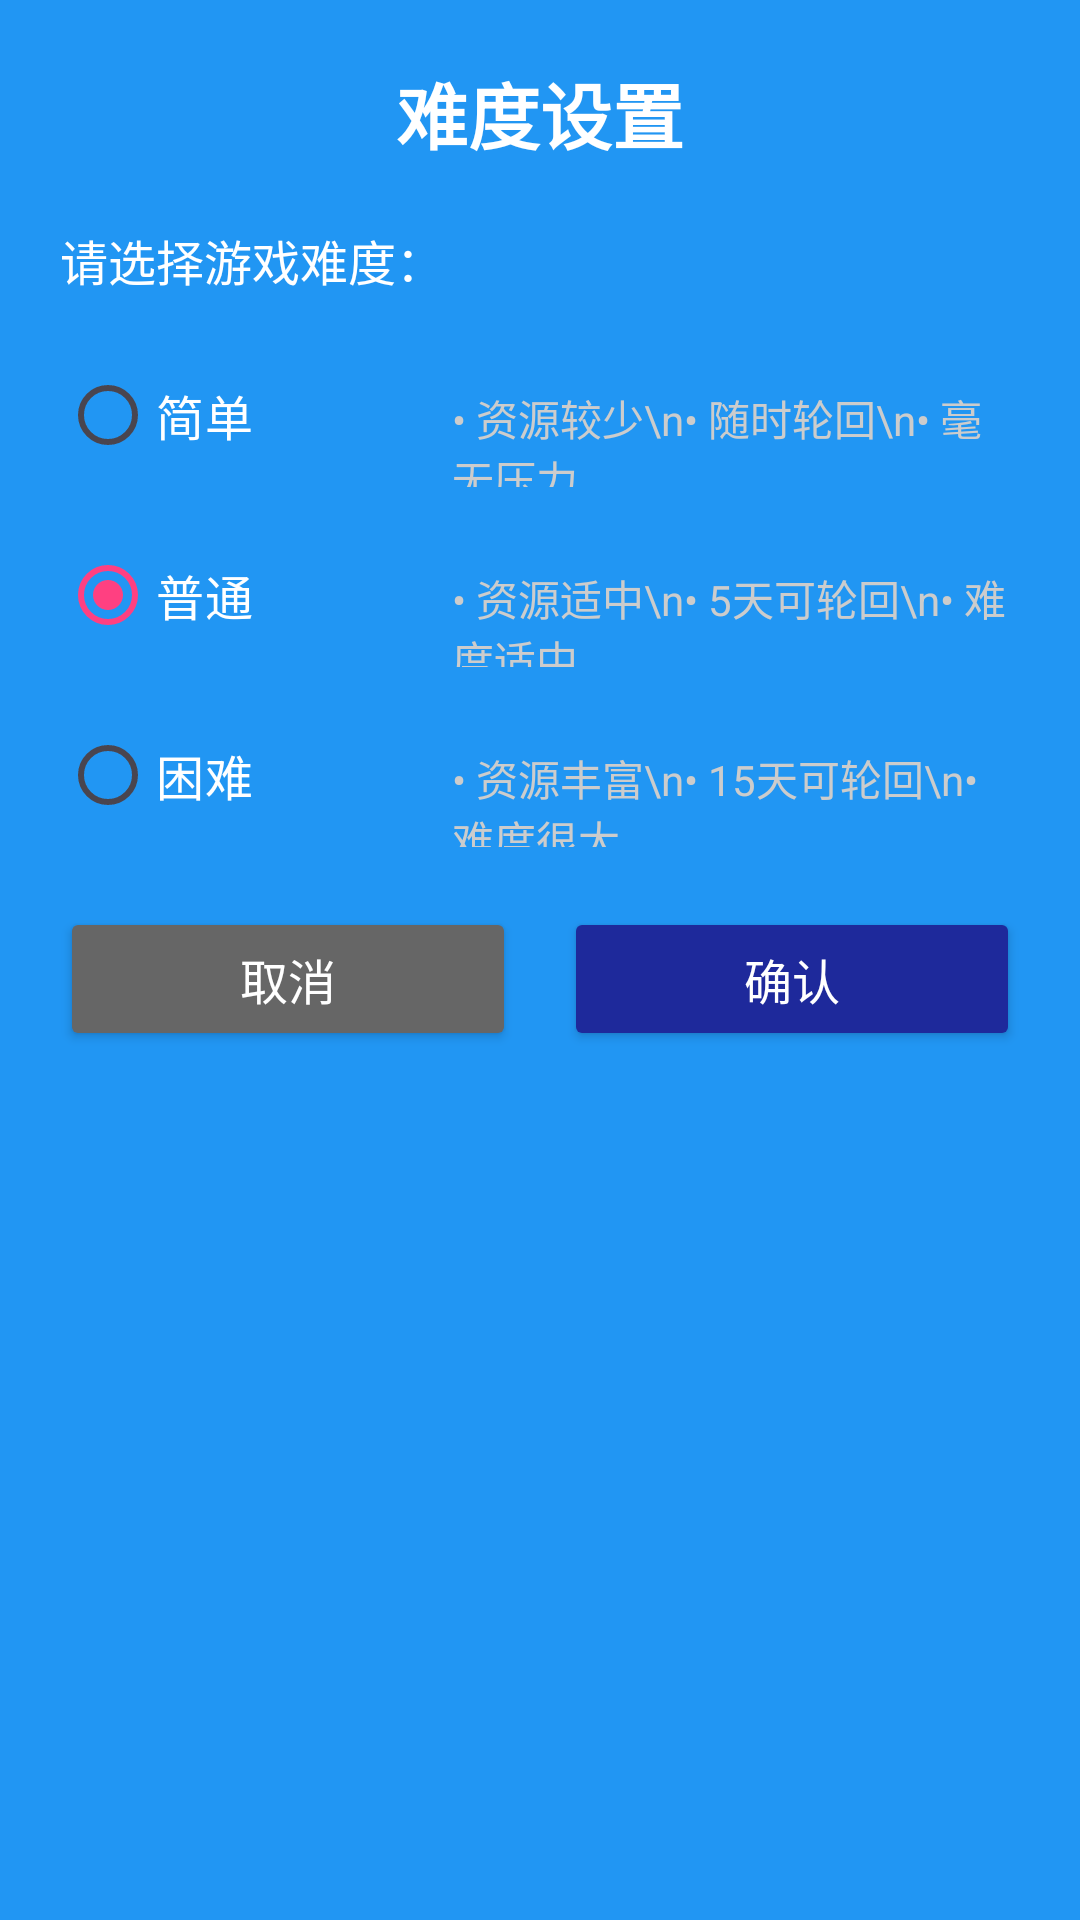

This screen was rendered from an Android layout file. Write that file and the resources it references.
<!-- AndroidManifest.xml: application theme Theme.MyApplication3 -->
<!-- res/layout/dialog_difficulty.xml -->
<?xml version="1.0" encoding="utf-8"?>
<LinearLayout xmlns:android="http://schemas.android.com/apk/res/android"
    android:layout_width="match_parent"
    android:layout_height="wrap_content"
    android:orientation="vertical"
    android:padding="20dp"
    android:background="@color/blue">

    <TextView
        android:layout_width="match_parent"
        android:layout_height="wrap_content"
        android:text="难度设置"
        android:textSize="24sp"
        android:textStyle="bold"
        android:textColor="#FFFFFF"
        android:gravity="center"
        android:layout_marginBottom="20dp" />

    <TextView
        android:layout_width="match_parent"
        android:layout_height="wrap_content"
        android:text="请选择游戏难度："
        android:textSize="16sp"
        android:textColor="#FFFFFF"
        android:layout_marginBottom="16dp" />

    
    <LinearLayout
        android:layout_width="match_parent"
        android:layout_height="wrap_content"
        android:orientation="vertical"
        android:layout_marginBottom="20dp">

        
        <LinearLayout
            android:layout_width="match_parent"
            android:layout_height="wrap_content"
            android:orientation="horizontal"
            android:layout_marginBottom="12dp">

            <RadioButton
                android:id="@+id/rb_easy"
                android:layout_width="20dp"
                android:layout_height="wrap_content"
                android:layout_weight="1"
                android:text="简单"
                android:textSize="16sp"
                android:textColor="#FFFFFF"
                android:buttonTint="#4CAF50" />

            <TextView
                android:layout_width="0dp"
                android:layout_height="wrap_content"
                android:layout_weight="2"
                android:text="• 资源较少\n• 随时轮回\n• 毫无压力"
                android:textSize="14sp"
                android:textColor="#CCCCCC"
                android:layout_marginStart="16dp" />
        </LinearLayout>

        
        <LinearLayout
            android:layout_width="match_parent"
            android:layout_height="wrap_content"
            android:orientation="horizontal"
            android:layout_marginBottom="12dp">

            <RadioButton
                android:id="@+id/rb_normal"
                android:layout_width="20dp"
                android:layout_height="wrap_content"
                android:layout_weight="1"
                android:text="普通"
                android:textSize="16sp"
                android:textColor="#FFFFFF"
                android:buttonTint="#2196F3"
                android:checked="true" />

            <TextView
                android:layout_width="0dp"
                android:layout_height="wrap_content"
                android:layout_weight="2"
                android:text="• 资源适中\n• 5天可轮回\n• 难度适中"
                android:textSize="14sp"
                android:textColor="#CCCCCC"
                android:layout_marginStart="16dp" />
        </LinearLayout>

        
        <LinearLayout
            android:layout_width="match_parent"
            android:layout_height="wrap_content"
            android:orientation="horizontal"
            android:layout_marginBottom="0dp">

            <RadioButton
                android:id="@+id/rb_hard"
                android:layout_width="20dp"
                android:layout_height="wrap_content"
                android:layout_weight="1"
                android:text="困难"
                android:textSize="16sp"
                android:textColor="#FFFFFF"
                android:buttonTint="#F44336" />

            <TextView
                android:layout_width="0dp"
                android:layout_height="wrap_content"
                android:layout_weight="2"
                android:text="• 资源丰富\n• 15天可轮回\n• 难度很大"
                android:textSize="14sp"
                android:textColor="#CCCCCC"
                android:layout_marginStart="16dp" />
        </LinearLayout>
    </LinearLayout>

    
    <LinearLayout
        android:layout_width="match_parent"
        android:layout_height="wrap_content"
        android:orientation="horizontal"
        android:gravity="center">

        <Button
            android:id="@+id/btn_cancel"
            android:layout_width="0dp"
            android:layout_height="wrap_content"
            android:layout_weight="1"
            android:layout_marginEnd="8dp"
            android:text="取消"
            android:textSize="16sp"
            android:backgroundTint="#666666"
            android:textColor="#FFFFFF" />

        <Button
            android:id="@+id/btn_confirm"
            android:layout_width="0dp"
            android:layout_height="wrap_content"
            android:layout_weight="1"
            android:layout_marginStart="8dp"
            android:text="确认"
            android:textSize="16sp"
            android:backgroundTint="#1E299B"
            android:textColor="#FFFFFF" />
    </LinearLayout>

</LinearLayout>
<!-- resources referenced by this layout -->
<resources>
  <color name="blue">#2196F3</color>
  <style name="Theme.MyApplication3" parent="Base.Theme.MyApplication3" />
  <style name="Base.Theme.MyApplication3" parent="Theme.Material3.DayNight.NoActionBar">
          
          
          <item name="colorPrimary">@color/accent</item>
          
          <item name="colorOnPrimary">@color/white</item>
  
      </style>
  <color name="accent">#FF4081</color>
  <color name="white">#FFFFFF</color>
</resources>
